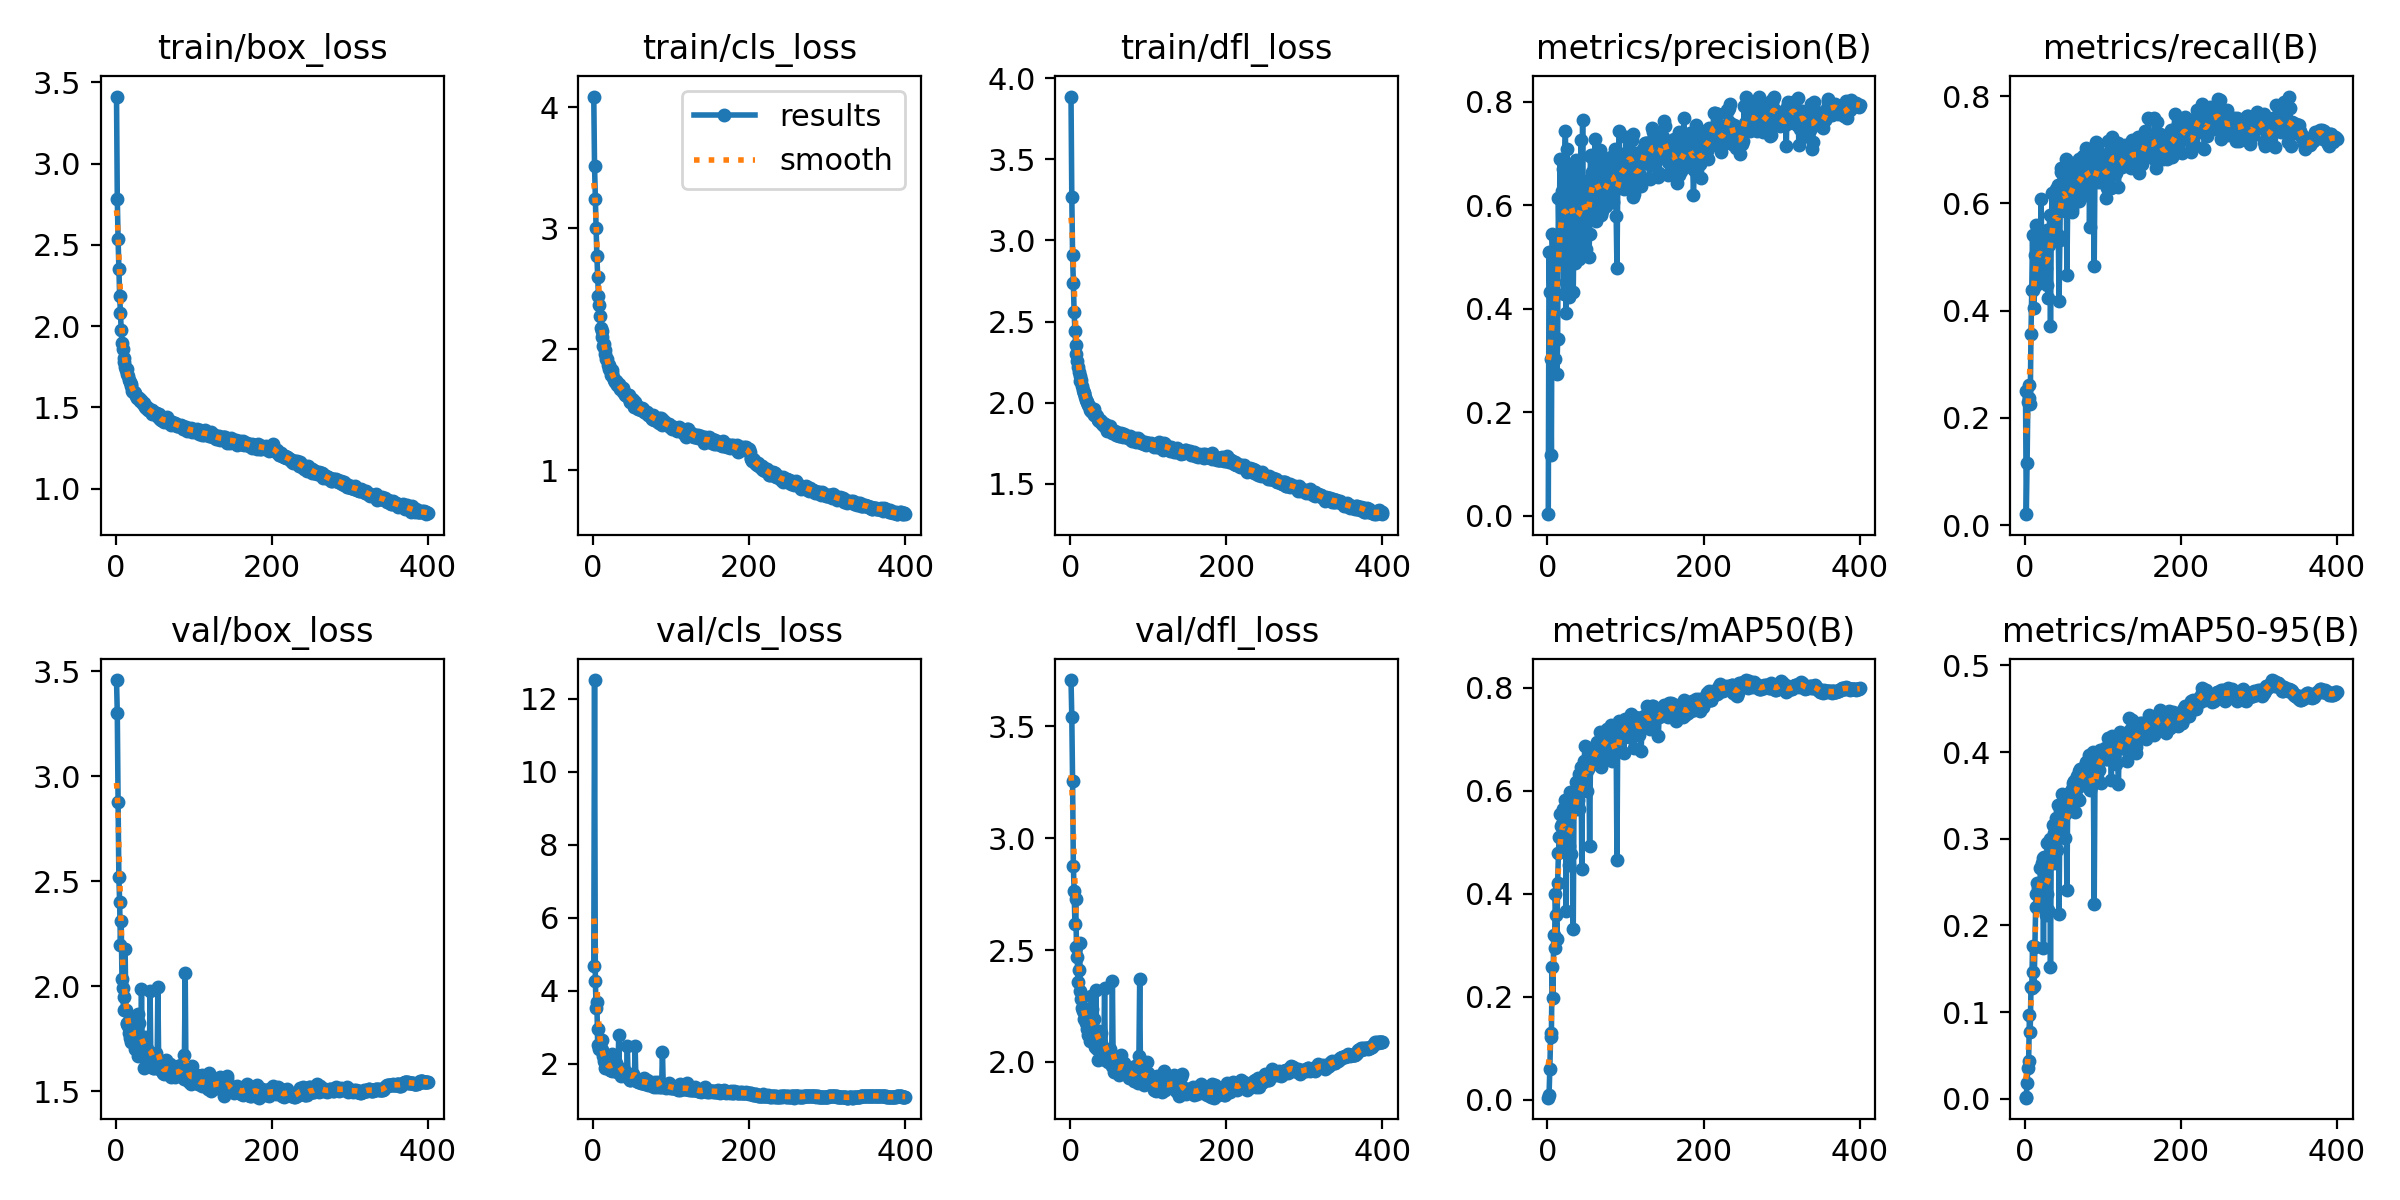

The table this chart was drawn from, first rows:
epoch, train/box_loss, train/cls_loss, train/dfl_loss, metrics/precision(B), metrics/recall(B), metrics/mAP50(B), metrics/mAP50-95(B), val/box_loss, val/cls_loss, val/dfl_loss, lr/pg0, lr/pg1, lr/pg2
1, 3.413, 4.087, 3.886, 0.003169, 0.2504, 0.004234, 0.001248, 3.458, 4.681, 3.706, 0.01057, 0.009937, 0.009937
2, 2.783, 3.51, 3.269, 0.5103, 0.02045, 0.00877, 0.002392, 3.299, 12.51, 3.542, 0.009975, 0.009975, 0.009975
3, 2.537, 3.238, 2.912, 0.4321, 0.1153, 0.06085, 0.01856, 2.878, 4.28, 3.255, 0.00995, 0.00995, 0.00995
4, 2.353, 2.998, 2.734, 0.3026, 0.2288, 0.1221, 0.03576, 2.521, 3.536, 2.877, 0.009926, 0.009926, 0.009926
5, 2.188, 2.768, 2.557, 0.1178, 0.261, 0.1289, 0.04346, 2.4, 3.702, 2.762, 0.009901, 0.009901, 0.009901
6, 2.078, 2.597, 2.444, 0.545, 0.2378, 0.2581, 0.09634, 2.198, 2.507, 2.616, 0.009876, 0.009876, 0.009876
7, 1.979, 2.439, 2.353, 0.5081, 0.2256, 0.1984, 0.07699, 2.31, 2.943, 2.728, 0.009851, 0.009851, 0.009851
8, 1.898, 2.369, 2.303, 0.4515, 0.3567, 0.3205, 0.129, 2.033, 2.403, 2.512, 0.009827, 0.009827, 0.009827
9, 1.861, 2.272, 2.254, 0.3022, 0.4386, 0.2951, 0.1276, 1.99, 2.43, 2.467, 0.009802, 0.009802, 0.009802
10, 1.806, 2.178, 2.221, 0.3406, 0.5406, 0.3995, 0.177, 1.884, 2.428, 2.355, 0.009777, 0.009777, 0.009777
11, 1.779, 2.152, 2.192, 0.4865, 0.4386, 0.3599, 0.1459, 1.95, 2.382, 2.412, 0.009753, 0.009753, 0.009753
12, 1.746, 2.099, 2.164, 0.2733, 0.4046, 0.3126, 0.13, 2.176, 2.662, 2.53, 0.009728, 0.009728, 0.009728
13, 1.729, 2.026, 2.135, 0.3413, 0.504, 0.421, 0.1752, 1.888, 2.206, 2.317, 0.009703, 0.009703, 0.009703
14, 1.739, 2.045, 2.137, 0.6144, 0.4487, 0.4788, 0.2212, 1.826, 2.074, 2.28, 0.009678, 0.009678, 0.009678
15, 1.706, 1.997, 2.102, 0.5247, 0.5596, 0.5103, 0.2367, 1.82, 2.032, 2.241, 0.009654, 0.009654, 0.009654
16, 1.692, 1.963, 2.078, 0.6898, 0.4734, 0.5547, 0.2487, 1.81, 1.891, 2.226, 0.009629, 0.009629, 0.009629
17, 1.668, 1.921, 2.057, 0.5453, 0.5389, 0.5317, 0.2431, 1.776, 2.002, 2.222, 0.009604, 0.009604, 0.009604
18, 1.658, 1.917, 2.058, 0.6276, 0.4859, 0.5348, 0.2476, 1.755, 1.977, 2.191, 0.009579, 0.009579, 0.009579
19, 1.646, 1.867, 2.035, 0.5011, 0.492, 0.4833, 0.2293, 1.829, 2.012, 2.229, 0.009555, 0.009555, 0.009555
20, 1.634, 1.872, 2.017, 0.671, 0.5034, 0.5647, 0.2667, 1.733, 1.867, 2.173, 0.00953, 0.00953, 0.00953
21, 1.598, 1.837, 2.006, 0.4283, 0.6098, 0.5645, 0.2669, 1.773, 1.904, 2.2, 0.009505, 0.009505, 0.009505
22, 1.597, 1.826, 2.006, 0.681, 0.482, 0.5825, 0.2724, 1.749, 1.832, 2.148, 0.00948, 0.00948, 0.00948
23, 1.592, 1.788, 1.983, 0.7449, 0.4646, 0.5591, 0.2787, 1.75, 1.831, 2.12, 0.009456, 0.009456, 0.009456
24, 1.592, 1.827, 1.978, 0.3921, 0.461, 0.3674, 0.1744, 1.846, 2.259, 2.235, 0.009431, 0.009431, 0.009431
25, 1.59, 1.808, 1.957, 0.7092, 0.5056, 0.5788, 0.2794, 1.698, 1.804, 2.093, 0.009406, 0.009406, 0.009406
26, 1.572, 1.77, 1.966, 0.57, 0.5204, 0.5329, 0.2529, 1.775, 2.016, 2.178, 0.009381, 0.009381, 0.009381
27, 1.558, 1.746, 1.951, 0.4234, 0.4812, 0.4558, 0.2128, 1.841, 2.17, 2.294, 0.009357, 0.009357, 0.009357
28, 1.56, 1.73, 1.944, 0.6574, 0.4501, 0.4926, 0.2375, 1.868, 2.056, 2.239, 0.009332, 0.009332, 0.009332
29, 1.558, 1.738, 1.953, 0.6672, 0.5511, 0.5982, 0.2955, 1.665, 1.835, 2.089, 0.009307, 0.009307, 0.009307
30, 1.559, 1.737, 1.959, 0.6629, 0.4243, 0.4786, 0.2188, 1.824, 2.037, 2.193, 0.009282, 0.009282, 0.009282
31, 1.537, 1.703, 1.924, 0.6807, 0.524, 0.5847, 0.2821, 1.706, 1.785, 2.12, 0.009258, 0.009258, 0.009258
32, 1.537, 1.716, 1.928, 0.5851, 0.5804, 0.5938, 0.3008, 1.696, 1.781, 2.065, 0.009233, 0.009233, 0.009233
33, 1.546, 1.715, 1.925, 0.4341, 0.374, 0.3318, 0.1529, 1.988, 2.792, 2.323, 0.009208, 0.009208, 0.009208
34, 1.532, 1.693, 1.92, 0.5744, 0.5513, 0.5887, 0.2979, 1.677, 1.778, 2.057, 0.009183, 0.009183, 0.009183
35, 1.518, 1.672, 1.896, 0.4898, 0.6206, 0.5979, 0.2941, 1.718, 1.767, 2.116, 0.009158, 0.009158, 0.009158
36, 1.524, 1.677, 1.899, 0.6876, 0.5833, 0.6167, 0.3176, 1.611, 1.668, 2.01, 0.009134, 0.009134, 0.009134
37, 1.508, 1.679, 1.889, 0.5863, 0.5712, 0.5656, 0.2732, 1.756, 1.87, 2.139, 0.009109, 0.009109, 0.009109
38, 1.501, 1.683, 1.891, 0.5592, 0.5776, 0.6183, 0.3084, 1.705, 1.73, 2.088, 0.009084, 0.009084, 0.009084
39, 1.495, 1.647, 1.878, 0.6432, 0.537, 0.5831, 0.2924, 1.71, 1.784, 2.128, 0.009059, 0.009059, 0.009059
40, 1.503, 1.644, 1.884, 0.5642, 0.6286, 0.6335, 0.325, 1.7, 1.728, 2.085, 0.009035, 0.009035, 0.009035
41, 1.485, 1.622, 1.865, 0.4986, 0.5917, 0.5646, 0.2881, 1.688, 1.792, 2.06, 0.00901, 0.00901, 0.00901
42, 1.492, 1.633, 1.872, 0.5134, 0.6378, 0.6227, 0.3169, 1.636, 1.666, 2.024, 0.008985, 0.008985, 0.008985
43, 1.484, 1.618, 1.859, 0.7283, 0.5442, 0.646, 0.3408, 1.617, 1.636, 2.029, 0.00896, 0.00896, 0.00896
44, 1.485, 1.618, 1.868, 0.5376, 0.4207, 0.4487, 0.2148, 1.978, 2.497, 2.332, 0.008936, 0.008936, 0.008936
45, 1.469, 1.621, 1.859, 0.7662, 0.5346, 0.6457, 0.3352, 1.631, 1.635, 2.011, 0.008911, 0.008911, 0.008911
46, 1.481, 1.626, 1.865, 0.5329, 0.6682, 0.6461, 0.33, 1.649, 1.607, 2.023, 0.008886, 0.008886, 0.008886
47, 1.459, 1.571, 1.827, 0.6063, 0.6613, 0.6588, 0.3339, 1.661, 1.573, 2.039, 0.008861, 0.008861, 0.008861
48, 1.466, 1.564, 1.845, 0.6481, 0.6353, 0.6884, 0.3535, 1.608, 1.553, 1.999, 0.008837, 0.008837, 0.008837
49, 1.47, 1.578, 1.847, 0.5168, 0.6572, 0.6361, 0.3375, 1.612, 1.609, 2.007, 0.008812, 0.008812, 0.008812
50, 1.462, 1.591, 1.85, 0.5715, 0.6176, 0.647, 0.3323, 1.635, 1.593, 2.05, 0.008787, 0.008787, 0.008787
51, 1.465, 1.581, 1.859, 0.6173, 0.5901, 0.6002, 0.303, 1.681, 1.714, 2.06, 0.008762, 0.008762, 0.008762
52, 1.464, 1.55, 1.834, 0.5824, 0.6527, 0.6432, 0.3306, 1.644, 1.597, 2.015, 0.008738, 0.008738, 0.008738
53, 1.447, 1.521, 1.813, 0.5027, 0.6865, 0.6487, 0.3346, 1.614, 1.571, 1.983, 0.008713, 0.008713, 0.008713
54, 1.45, 1.562, 1.833, 0.5474, 0.4699, 0.4943, 0.243, 1.998, 2.491, 2.361, 0.008688, 0.008688, 0.008688
55, 1.432, 1.531, 1.817, 0.6968, 0.6, 0.6509, 0.3381, 1.642, 1.562, 2.001, 0.008663, 0.008663, 0.008663
56, 1.457, 1.529, 1.821, 0.7002, 0.6122, 0.6693, 0.3523, 1.603, 1.531, 1.953, 0.008639, 0.008639, 0.008639
57, 1.429, 1.534, 1.825, 0.667, 0.6317, 0.6722, 0.3549, 1.604, 1.527, 1.964, 0.008614, 0.008614, 0.008614
58, 1.423, 1.509, 1.809, 0.5844, 0.6617, 0.6799, 0.3549, 1.613, 1.498, 1.976, 0.008589, 0.008589, 0.008589
59, 1.423, 1.509, 1.802, 0.6075, 0.6383, 0.6545, 0.3472, 1.619, 1.571, 1.995, 0.008564, 0.008564, 0.008564
60, 1.419, 1.511, 1.804, 0.6889, 0.5941, 0.6859, 0.3586, 1.586, 1.516, 1.956, 0.00854, 0.00854, 0.00854
... 340 more rows
